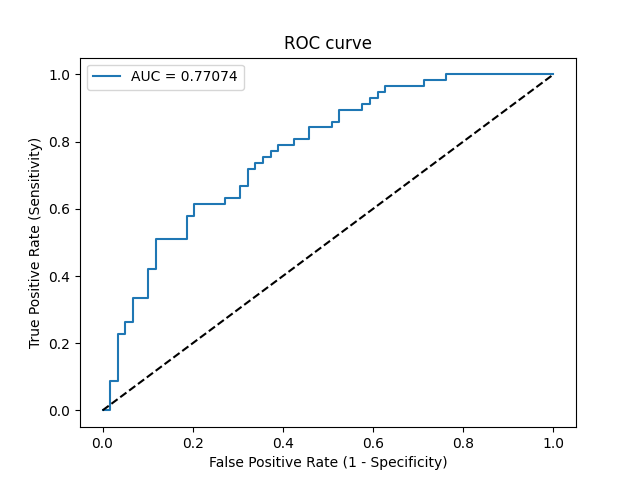

Values plotted in this chart, from the file beside it:
Threshold, Sensitivity, Specificity, NPV, PPV
inf, 0.0, 1.0, 0.5086, 0
0.4984, 0.0, 0.9831, 0.5043, 0.0
0.4939, 0.08772, 0.9831, 0.5273, 0.8333
0.4927, 0.08772, 0.9661, 0.5229, 0.7143
0.482, 0.2281, 0.9661, 0.5644, 0.8667
0.4815, 0.2281, 0.9492, 0.56, 0.8125
0.4788, 0.2632, 0.9492, 0.5714, 0.8333
0.4775, 0.2632, 0.9322, 0.567, 0.7895
0.475, 0.3333, 0.9322, 0.5914, 0.8261
0.4742, 0.3333, 0.8983, 0.5824, 0.76
0.4724, 0.4211, 0.8983, 0.6163, 0.8
0.4714, 0.4211, 0.8814, 0.6118, 0.7742
0.4652, 0.5088, 0.8814, 0.65, 0.8056
0.4626, 0.5088, 0.8136, 0.6316, 0.725
0.4555, 0.5789, 0.8136, 0.6667, 0.75
0.4543, 0.5789, 0.7966, 0.662, 0.7333
0.4519, 0.614, 0.7966, 0.6812, 0.7447
0.4422, 0.614, 0.7288, 0.6615, 0.6863
0.442, 0.6316, 0.7288, 0.6719, 0.6923
0.4394, 0.6316, 0.6949, 0.6613, 0.6667
0.438, 0.6667, 0.6949, 0.6833, 0.6786
0.4367, 0.6667, 0.678, 0.678, 0.6667
0.4314, 0.7193, 0.678, 0.7143, 0.6833
0.4301, 0.7193, 0.661, 0.7091, 0.6721
0.4298, 0.7368, 0.661, 0.7222, 0.6774
0.4294, 0.7368, 0.6441, 0.717, 0.6667
0.4287, 0.7544, 0.6441, 0.7308, 0.6719
0.4276, 0.7544, 0.6271, 0.7255, 0.6615
0.427, 0.7719, 0.6271, 0.74, 0.6667
0.4263, 0.7719, 0.6102, 0.7347, 0.6567
0.4256, 0.7895, 0.6102, 0.75, 0.6618
0.4246, 0.7895, 0.5763, 0.7391, 0.6429
0.4242, 0.807, 0.5763, 0.7556, 0.6479
0.4201, 0.807, 0.5424, 0.7442, 0.6301
0.4175, 0.8421, 0.5424, 0.7805, 0.64
0.4071, 0.8421, 0.4915, 0.7632, 0.6154
0.4048, 0.8596, 0.4915, 0.7838, 0.6203
0.3984, 0.8596, 0.4746, 0.7778, 0.6125
0.3852, 0.8947, 0.4746, 0.8235, 0.622
0.3737, 0.8947, 0.4237, 0.8065, 0.6
0.3721, 0.9123, 0.4237, 0.8333, 0.6047
0.3715, 0.9123, 0.4068, 0.8276, 0.5977
0.3694, 0.9298, 0.4068, 0.8571, 0.6023
0.3551, 0.9298, 0.3898, 0.8519, 0.5955
0.3339, 0.9474, 0.3898, 0.8846, 0.6
0.3167, 0.9474, 0.3729, 0.88, 0.5934
0.3136, 0.9649, 0.3729, 0.9167, 0.5978
0.2561, 0.9649, 0.2881, 0.8947, 0.567
0.2485, 0.9825, 0.2881, 0.9444, 0.5714
0.2181, 0.9825, 0.2373, 0.9333, 0.5545
0.2061, 1.0, 0.2373, 1.0, 0.5588
3.211176861168434e-06, 1.0, 0.0, 0, 0.4914
